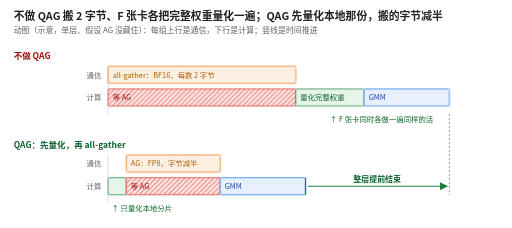
t = 0.00 s
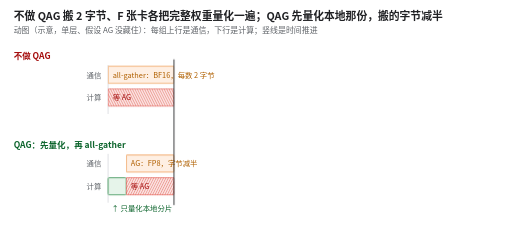
t = 1.67 s
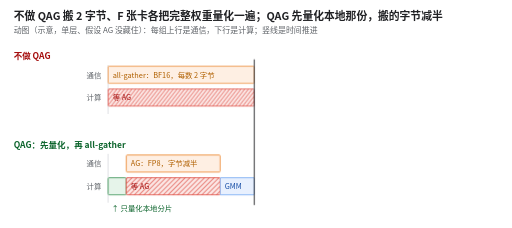
t = 3.33 s
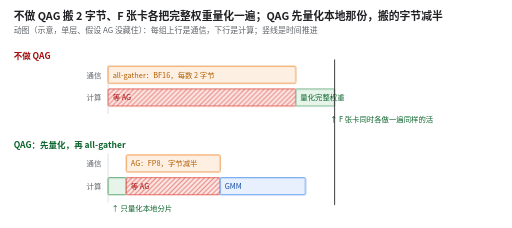
t = 5.00 s
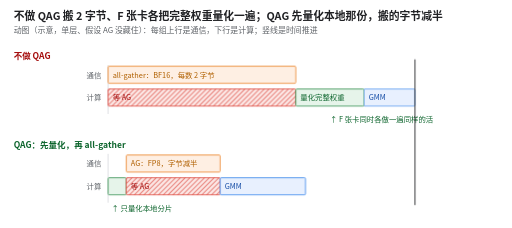
t = 6.67 s
t = 8.33 s: frame unchanged from t = 0.00 s, image omitted

The animated SVG that drew these frames (rendered in a browser with its animation timeline set to each time). Animation: 20 CSS @keyframes rules; one cycle of 10.00 s, repeats indefinitely.

<svg xmlns="http://www.w3.org/2000/svg" viewBox="0 0 900 400" width="900" height="400" font-family="Noto Sans CJK SC, PingFang SC, Microsoft YaHei, sans-serif" role="img" aria-label="动图：上面一组不做 QAG，all-gather 搬 BF16 字节，期间计算在等，收齐后每张卡把完整权重量化一遍，再做 GMM。下面一组 QAG，先量化本地分片，all-gather 只搬一半字节，等待变短，GMM 更早开始，整层提前结束。">
<title>不做 QAG 搬 2 字节、F 张卡各把完整权重量化一遍；QAG 先量化本地那份，搬的字节减半</title>
<style>@keyframes b1 { 0.00% { transform: scaleX(1); } 3.00% { transform: scaleX(0); } 3.00% { transform: scaleX(0); } 41.95% { transform: scaleX(1); } 100.00% { transform: scaleX(1); } } .b1 { animation: b1 10.0s linear infinite; transform-box: fill-box; transform-origin: 0% 50%; } @keyframes b1t { 0.00% { opacity: 1; } 3.00% { opacity: 0; } 4.00% { opacity: 0; } 6.00% { opacity: 1; } 100.00% { opacity: 1; } } .b1t { animation: b1t 10.0s linear infinite; } @keyframes b2 { 0.00% { transform: scaleX(1); } 3.00% { transform: scaleX(0); } 3.00% { transform: scaleX(0); } 41.95% { transform: scaleX(1); } 100.00% { transform: scaleX(1); } } .b2 { animation: b2 10.0s linear infinite; transform-box: fill-box; transform-origin: 0% 50%; } @keyframes b2t { 0.00% { opacity: 1; } 3.00% { opacity: 0; } 4.00% { opacity: 0; } 6.00% { opacity: 1; } 100.00% { opacity: 1; } } .b2t { animation: b2t 10.0s linear infinite; } @keyframes b3 { 0.00% { transform: scaleX(1); } 3.00% { transform: scaleX(0); } 41.95% { transform: scaleX(0); } 56.11% { transform: scaleX(1); } 100.00% { transform: scaleX(1); } } .b3 { animation: b3 10.0s linear infinite; transform-box: fill-box; transform-origin: 0% 50%; } @keyframes b3t { 0.00% { opacity: 1; } 3.00% { opacity: 0; } 42.95% { opacity: 0; } 44.95% { opacity: 1; } 100.00% { opacity: 1; } } .b3t { animation: b3t 10.0s linear infinite; } @keyframes b4 { 0.00% { transform: scaleX(1); } 3.00% { transform: scaleX(0); } 56.11% { transform: scaleX(0); } 73.82% { transform: scaleX(1); } 100.00% { transform: scaleX(1); } } .b4 { animation: b4 10.0s linear infinite; transform-box: fill-box; transform-origin: 0% 50%; } @keyframes b4t { 0.00% { opacity: 1; } 3.00% { opacity: 0; } 57.11% { opacity: 0; } 59.11% { opacity: 1; } 100.00% { opacity: 1; } } .b4t { animation: b4t 10.0s linear infinite; } @keyframes nq { 0.00% { opacity: 1; } 3.00% { opacity: 0; } 46.67% { opacity: 0; } 48.67% { opacity: 1; } 100.00% { opacity: 1; } } .nq { animation: nq 10.0s linear infinite; } @keyframes b5 { 0.00% { transform: scaleX(1); } 3.00% { transform: scaleX(0); } 3.00% { transform: scaleX(0); } 6.78% { transform: scaleX(1); } 100.00% { transform: scaleX(1); } } .b5 { animation: b5 10.0s linear infinite; transform-box: fill-box; transform-origin: 0% 50%; } @keyframes b6 { 0.00% { transform: scaleX(1); } 3.00% { transform: scaleX(0); } 6.78% { transform: scaleX(0); } 26.25% { transform: scaleX(1); } 100.00% { transform: scaleX(1); } } .b6 { animation: b6 10.0s linear infinite; transform-box: fill-box; transform-origin: 0% 50%; } @keyframes b6t { 0.00% { opacity: 1; } 3.00% { opacity: 0; } 7.78% { opacity: 0; } 9.78% { opacity: 1; } 100.00% { opacity: 1; } } .b6t { animation: b6t 10.0s linear infinite; } @keyframes b7 { 0.00% { transform: scaleX(1); } 3.00% { transform: scaleX(0); } 6.78% { transform: scaleX(0); } 26.25% { transform: scaleX(1); } 100.00% { transform: scaleX(1); } } .b7 { animation: b7 10.0s linear infinite; transform-box: fill-box; transform-origin: 0% 50%; } @keyframes b7t { 0.00% { opacity: 1; } 3.00% { opacity: 0; } 7.78% { opacity: 0; } 9.78% { opacity: 1; } 100.00% { opacity: 1; } } .b7t { animation: b7t 10.0s linear infinite; } @keyframes b8 { 0.00% { transform: scaleX(1); } 3.00% { transform: scaleX(0); } 26.25% { transform: scaleX(0); } 43.96% { transform: scaleX(1); } 100.00% { transform: scaleX(1); } } .b8 { animation: b8 10.0s linear infinite; transform-box: fill-box; transform-origin: 0% 50%; } @keyframes b8t { 0.00% { opacity: 1; } 3.00% { opacity: 0; } 27.25% { opacity: 0; } 29.25% { opacity: 1; } 100.00% { opacity: 1; } } .b8t { animation: b8t 10.0s linear infinite; } @keyframes yq { 0.00% { opacity: 1; } 3.00% { opacity: 0; } 4.89% { opacity: 0; } 6.89% { opacity: 1; } 100.00% { opacity: 1; } } .yq { animation: yq 10.0s linear infinite; } @keyframes sv { 0.00% { opacity: 1; } 3.00% { opacity: 0; } 76.00% { opacity: 0; } 80.00% { opacity: 1; } 100.00% { opacity: 1; } } .sv { animation: sv 10.0s linear infinite; } @keyframes ph { 0.00% { transform: translateX(0px); } 3.00% { transform: translateX(0px); } 75.00% { transform: translateX(610px); } 100.00% { transform: translateX(610px); } } @keyframes phop { 0.00% { opacity: 0; } 3.00% { opacity: 1; } 75.00% { opacity: 1; } 77.00% { opacity: 0; } 100.00% { opacity: 0; } } .ph { animation: ph 10.0s linear infinite, phop 10.0s linear infinite; opacity: 0; } @media (prefers-reduced-motion: reduce) { * { animation: none !important } }</style>
<defs><marker id="ar-5f6368" viewBox="0 0 10 10" refX="9" refY="5" markerWidth="7" markerHeight="7" orient="auto-start-reverse"><path d="M0,0 L10,5 L0,10 z" fill="#5f6368"/></marker><marker id="ar-1a73e8" viewBox="0 0 10 10" refX="9" refY="5" markerWidth="7" markerHeight="7" orient="auto-start-reverse"><path d="M0,0 L10,5 L0,10 z" fill="#1a73e8"/></marker><marker id="ar-e8710a" viewBox="0 0 10 10" refX="9" refY="5" markerWidth="7" markerHeight="7" orient="auto-start-reverse"><path d="M0,0 L10,5 L0,10 z" fill="#e8710a"/></marker><marker id="ar-d93025" viewBox="0 0 10 10" refX="9" refY="5" markerWidth="7" markerHeight="7" orient="auto-start-reverse"><path d="M0,0 L10,5 L0,10 z" fill="#d93025"/></marker><marker id="ar-188038" viewBox="0 0 10 10" refX="9" refY="5" markerWidth="7" markerHeight="7" orient="auto-start-reverse"><path d="M0,0 L10,5 L0,10 z" fill="#188038"/></marker><marker id="ar-202124" viewBox="0 0 10 10" refX="9" refY="5" markerWidth="7" markerHeight="7" orient="auto-start-reverse"><path d="M0,0 L10,5 L0,10 z" fill="#202124"/></marker><pattern id="hatch" width="6" height="6" patternUnits="userSpaceOnUse" patternTransform="rotate(45)"><rect width="6" height="6" fill="#fce8e6"/><line x1="0" y1="0" x2="0" y2="6" stroke="#d93025" stroke-width="2"/></pattern><pattern id="hatchg" width="6" height="6" patternUnits="userSpaceOnUse" patternTransform="rotate(45)"><rect width="6" height="6" fill="#ffffff"/><line x1="0" y1="0" x2="0" y2="6" stroke="#bdc1c6" stroke-width="2"/></pattern></defs>
<rect width="900" height="400" fill="#ffffff"/>
<text x="24" y="34" font-size="19" font-weight="700" fill="#202124">不做 QAG 搬 2 字节、F 张卡各把完整权重量化一遍；QAG 先量化本地那份，搬的字节减半</text>
<text x="24" y="58" font-size="14" fill="#5f6368">动图（示意，单层、假设 AG 没藏住）：每组上行是通信，下行是计算；竖线是时间推进</text>
<text x="24.0" y="104.0" font-size="15" fill="#a50e0e" text-anchor="start" font-weight="700">不做 QAG</text>
<text x="178.0" y="136.0" font-size="13" fill="#5f6368" text-anchor="end">通信</text>
<text x="178.0" y="176.0" font-size="13" fill="#5f6368" text-anchor="end">计算</text>
<line x1="190.0" y1="114.0" x2="190.0" y2="200.0" stroke="#dadce0" stroke-width="1.5"/>
<text x="24.0" y="260.0" font-size="15" fill="#0d652d" text-anchor="start" font-weight="700">QAG：先量化，再 all-gather</text>
<text x="178.0" y="292.0" font-size="13" fill="#5f6368" text-anchor="end">通信</text>
<text x="178.0" y="332.0" font-size="13" fill="#5f6368" text-anchor="end">计算</text>
<line x1="190.0" y1="270.0" x2="190.0" y2="356.0" stroke="#dadce0" stroke-width="1.5"/>
<rect x="190.0" y="116.0" width="330.0" height="30.0" rx="2" fill="#feefe3" stroke="#e8710a" stroke-width="1.2" class="b1"/>
<text x="198.0" y="136.0" font-size="13" fill="#b06000" text-anchor="start" class="b1t">all-gather：BF16，每数 2 字节</text>
<rect x="190.0" y="156.0" width="330.0" height="30.0" rx="2" fill="url(#hatch)" stroke="#d93025" stroke-width="1.2" class="b2"/>
<text x="198.0" y="176.0" font-size="13" fill="#a50e0e" text-anchor="start" class="b2t">等 AG</text>
<rect x="520.0" y="156.0" width="120.0" height="30.0" rx="2" fill="#e6f4ea" stroke="#188038" stroke-width="1.2" class="b3"/>
<text x="528.0" y="176.0" font-size="13" fill="#0d652d" text-anchor="start" class="b3t">量化完整权重</text>
<rect x="640.0" y="156.0" width="150.0" height="30.0" rx="2" fill="#e8f0fe" stroke="#1a73e8" stroke-width="1.2" class="b4"/>
<text x="648.0" y="176.0" font-size="13" fill="#174ea6" text-anchor="start" class="b4t">GMM</text>
<text x="580.0" y="214.0" font-size="13" fill="#0d652d" text-anchor="start" class="nq">↑ F 张卡同时各做一遍同样的活</text>
<rect x="190.0" y="312.0" width="32.0" height="30.0" rx="2" fill="#e6f4ea" stroke="#188038" stroke-width="1.2" class="b5"/>
<rect x="222.0" y="272.0" width="165.0" height="30.0" rx="2" fill="#feefe3" stroke="#e8710a" stroke-width="1.2" class="b6"/>
<text x="230.0" y="292.0" font-size="13" fill="#b06000" text-anchor="start" class="b6t">AG：FP8，字节减半</text>
<rect x="222.0" y="312.0" width="165.0" height="30.0" rx="2" fill="url(#hatch)" stroke="#d93025" stroke-width="1.2" class="b7"/>
<text x="230.0" y="332.0" font-size="13" fill="#a50e0e" text-anchor="start" class="b7t">等 AG</text>
<rect x="387.0" y="312.0" width="150.0" height="30.0" rx="2" fill="#e8f0fe" stroke="#1a73e8" stroke-width="1.2" class="b8"/>
<text x="395.0" y="332.0" font-size="13" fill="#174ea6" text-anchor="start" class="b8t">GMM</text>
<text x="196.0" y="370.0" font-size="13" fill="#0d652d" text-anchor="start" class="yq">↑ 只量化本地分片</text>
<g class="sv">
<line x1="537.0" y1="312.0" x2="537.0" y2="342.0" stroke="#188038" stroke-width="2"/>
<line x1="790.0" y1="200.0" x2="790.0" y2="342.0" stroke="#5f6368" stroke-width="1" stroke-dasharray="4 3"/>
<path d="M541,327 H786" stroke="#188038" stroke-width="2" fill="none" marker-end="url(#ar-188038)"/>
<text x="663.0" y="320.0" font-size="14" fill="#0d652d" text-anchor="middle" font-weight="700">整层提前结束</text>
</g>
<line x1="190.0" y1="104.0" x2="190.0" y2="360.0" stroke="#202124" stroke-width="1.5" class="ph"/>
</svg>
